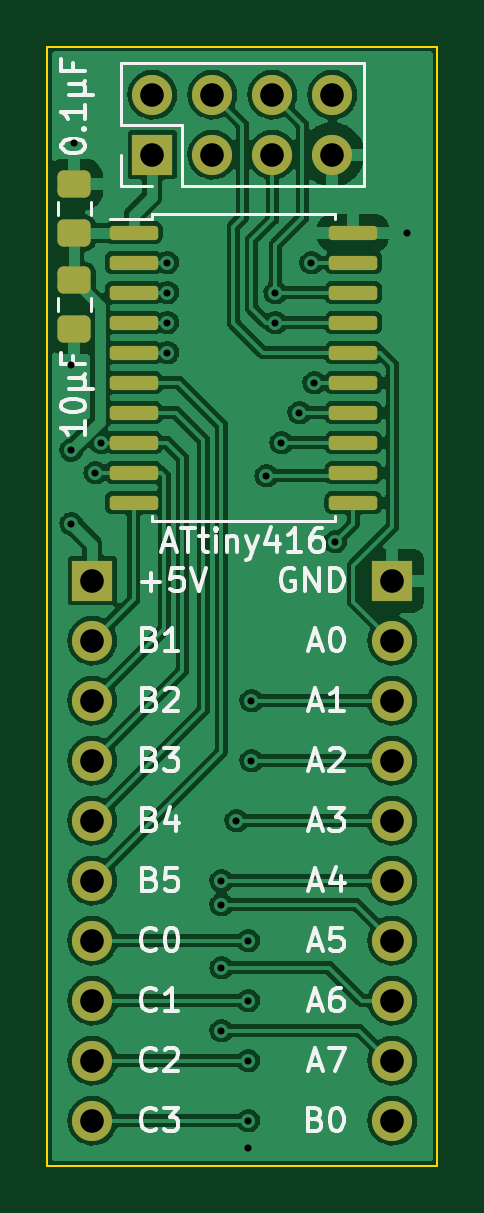
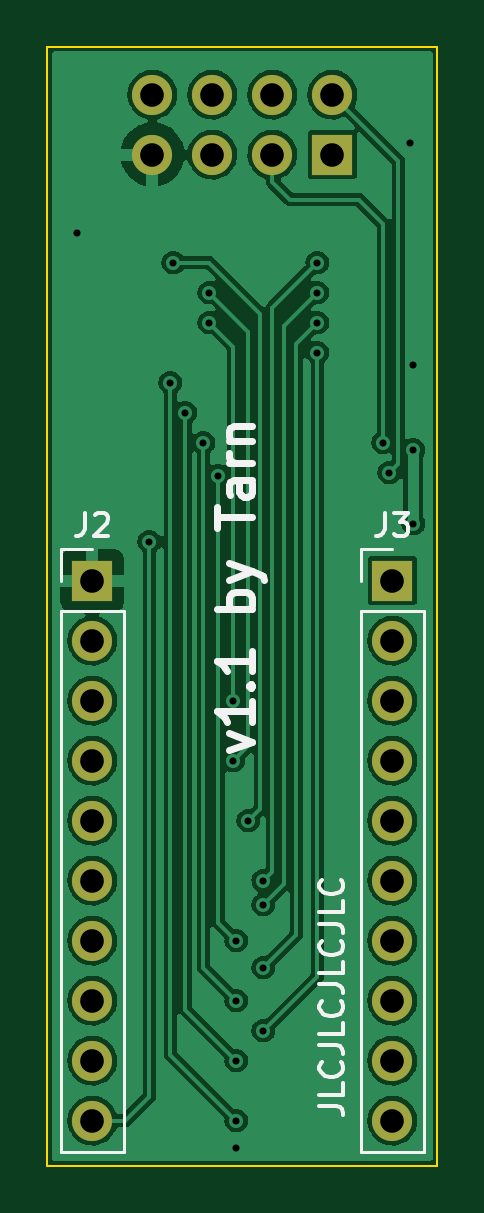
Circuit board: 11 layer files. Board 16.5 x 47.4 mm.
- bottom_copper: pcb-devboard-B_Cu.gbr (110470 bytes)
- bottom_mask: pcb-devboard-B_Mask.gbr (1349 bytes)
- paste: pcb-devboard-B_Paste.gbr (487 bytes)
- bottom_silk: pcb-devboard-B_Silkscreen.gbr (6881 bytes)
- outline: pcb-devboard-Edge_Cuts.gbr (721 bytes)
- top_copper: pcb-devboard-F_Cu.gbr (151557 bytes)
- top_mask: pcb-devboard-F_Mask.gbr (2890 bytes)
- paste: pcb-devboard-F_Paste.gbr (2028 bytes)
- top_silk: pcb-devboard-F_Silkscreen.gbr (19074 bytes)
- drill: pcb-devboard-NPTH.drl (307 bytes)
- drill: pcb-devboard-PTH.drl (1100 bytes)

=== bottom_copper: pcb-devboard-B_Cu.gbr (110470 bytes, source omitted) ===
=== bottom_mask: pcb-devboard-B_Mask.gbr ===
%TF.GenerationSoftware,KiCad,Pcbnew,6.0.11+dfsg-1~bpo11+1*%
%TF.CreationDate,2024-05-12T17:16:57+09:00*%
%TF.ProjectId,pcb-devboard,7063622d-6465-4766-926f-6172642e6b69,rev?*%
%TF.SameCoordinates,Original*%
%TF.FileFunction,Soldermask,Bot*%
%TF.FilePolarity,Negative*%
%FSLAX46Y46*%
G04 Gerber Fmt 4.6, Leading zero omitted, Abs format (unit mm)*
G04 Created by KiCad (PCBNEW 6.0.11+dfsg-1~bpo11+1) date 2024-05-12 17:16:57*
%MOMM*%
%LPD*%
G01*
G04 APERTURE LIST*
%ADD10R,1.700000X1.700000*%
%ADD11O,1.700000X1.700000*%
G04 APERTURE END LIST*
D10*
%TO.C,J4*%
X109220000Y-93726000D03*
D11*
X109220000Y-91186000D03*
X111760000Y-93726000D03*
X111760000Y-91186000D03*
X114300000Y-93726000D03*
X114300000Y-91186000D03*
X116840000Y-93726000D03*
X116840000Y-91186000D03*
%TD*%
D10*
%TO.C,J2*%
X119380000Y-111760000D03*
D11*
X119380000Y-114300000D03*
X119380000Y-116840000D03*
X119380000Y-119380000D03*
X119380000Y-121920000D03*
X119380000Y-124460000D03*
X119380000Y-127000000D03*
X119380000Y-129540000D03*
X119380000Y-132080000D03*
X119380000Y-134620000D03*
%TD*%
D10*
%TO.C,J3*%
X106680000Y-111760000D03*
D11*
X106680000Y-114300000D03*
X106680000Y-116840000D03*
X106680000Y-119380000D03*
X106680000Y-121920000D03*
X106680000Y-124460000D03*
X106680000Y-127000000D03*
X106680000Y-129540000D03*
X106680000Y-132080000D03*
X106680000Y-134620000D03*
%TD*%
M02*

=== paste: pcb-devboard-B_Paste.gbr ===
%TF.GenerationSoftware,KiCad,Pcbnew,6.0.11+dfsg-1~bpo11+1*%
%TF.CreationDate,2024-05-12T17:16:57+09:00*%
%TF.ProjectId,pcb-devboard,7063622d-6465-4766-926f-6172642e6b69,rev?*%
%TF.SameCoordinates,Original*%
%TF.FileFunction,Paste,Bot*%
%TF.FilePolarity,Positive*%
%FSLAX46Y46*%
G04 Gerber Fmt 4.6, Leading zero omitted, Abs format (unit mm)*
G04 Created by KiCad (PCBNEW 6.0.11+dfsg-1~bpo11+1) date 2024-05-12 17:16:57*
%MOMM*%
%LPD*%
G01*
G04 APERTURE LIST*
G04 APERTURE END LIST*
M02*

=== bottom_silk: pcb-devboard-B_Silkscreen.gbr ===
%TF.GenerationSoftware,KiCad,Pcbnew,6.0.11+dfsg-1~bpo11+1*%
%TF.CreationDate,2024-05-12T17:16:57+09:00*%
%TF.ProjectId,pcb-devboard,7063622d-6465-4766-926f-6172642e6b69,rev?*%
%TF.SameCoordinates,Original*%
%TF.FileFunction,Legend,Bot*%
%TF.FilePolarity,Positive*%
%FSLAX46Y46*%
G04 Gerber Fmt 4.6, Leading zero omitted, Abs format (unit mm)*
G04 Created by KiCad (PCBNEW 6.0.11+dfsg-1~bpo11+1) date 2024-05-12 17:16:57*
%MOMM*%
%LPD*%
G01*
G04 APERTURE LIST*
%ADD10C,0.150000*%
%ADD11C,0.300000*%
%ADD12C,0.120000*%
G04 APERTURE END LIST*
D10*
X109767619Y-133998690D02*
X109053333Y-133998690D01*
X108910476Y-134046309D01*
X108815238Y-134141547D01*
X108767619Y-134284404D01*
X108767619Y-134379642D01*
X108767619Y-133046309D02*
X108767619Y-133522500D01*
X109767619Y-133522500D01*
X108862857Y-132141547D02*
X108815238Y-132189166D01*
X108767619Y-132332023D01*
X108767619Y-132427261D01*
X108815238Y-132570119D01*
X108910476Y-132665357D01*
X109005714Y-132712976D01*
X109196190Y-132760595D01*
X109339047Y-132760595D01*
X109529523Y-132712976D01*
X109624761Y-132665357D01*
X109720000Y-132570119D01*
X109767619Y-132427261D01*
X109767619Y-132332023D01*
X109720000Y-132189166D01*
X109672380Y-132141547D01*
X109767619Y-131427261D02*
X109053333Y-131427261D01*
X108910476Y-131474880D01*
X108815238Y-131570119D01*
X108767619Y-131712976D01*
X108767619Y-131808214D01*
X108767619Y-130474880D02*
X108767619Y-130951071D01*
X109767619Y-130951071D01*
X108862857Y-129570119D02*
X108815238Y-129617738D01*
X108767619Y-129760595D01*
X108767619Y-129855833D01*
X108815238Y-129998690D01*
X108910476Y-130093928D01*
X109005714Y-130141547D01*
X109196190Y-130189166D01*
X109339047Y-130189166D01*
X109529523Y-130141547D01*
X109624761Y-130093928D01*
X109720000Y-129998690D01*
X109767619Y-129855833D01*
X109767619Y-129760595D01*
X109720000Y-129617738D01*
X109672380Y-129570119D01*
X109767619Y-128855833D02*
X109053333Y-128855833D01*
X108910476Y-128903452D01*
X108815238Y-128998690D01*
X108767619Y-129141547D01*
X108767619Y-129236785D01*
X108767619Y-127903452D02*
X108767619Y-128379642D01*
X109767619Y-128379642D01*
X108862857Y-126998690D02*
X108815238Y-127046309D01*
X108767619Y-127189166D01*
X108767619Y-127284404D01*
X108815238Y-127427261D01*
X108910476Y-127522500D01*
X109005714Y-127570119D01*
X109196190Y-127617738D01*
X109339047Y-127617738D01*
X109529523Y-127570119D01*
X109624761Y-127522500D01*
X109720000Y-127427261D01*
X109767619Y-127284404D01*
X109767619Y-127189166D01*
X109720000Y-127046309D01*
X109672380Y-126998690D01*
X109767619Y-126284404D02*
X109053333Y-126284404D01*
X108910476Y-126332023D01*
X108815238Y-126427261D01*
X108767619Y-126570119D01*
X108767619Y-126665357D01*
X108767619Y-125332023D02*
X108767619Y-125808214D01*
X109767619Y-125808214D01*
X108862857Y-124427261D02*
X108815238Y-124474880D01*
X108767619Y-124617738D01*
X108767619Y-124712976D01*
X108815238Y-124855833D01*
X108910476Y-124951071D01*
X109005714Y-124998690D01*
X109196190Y-125046309D01*
X109339047Y-125046309D01*
X109529523Y-124998690D01*
X109624761Y-124951071D01*
X109720000Y-124855833D01*
X109767619Y-124712976D01*
X109767619Y-124617738D01*
X109720000Y-124474880D01*
X109672380Y-124427261D01*
D11*
X113605428Y-118942571D02*
X112605428Y-118585428D01*
X113605428Y-118228285D01*
X112605428Y-116871142D02*
X112605428Y-117728285D01*
X112605428Y-117299714D02*
X114105428Y-117299714D01*
X113891142Y-117442571D01*
X113748285Y-117585428D01*
X113676857Y-117728285D01*
X112748285Y-116228285D02*
X112676857Y-116156857D01*
X112605428Y-116228285D01*
X112676857Y-116299714D01*
X112748285Y-116228285D01*
X112605428Y-116228285D01*
X112605428Y-114728285D02*
X112605428Y-115585428D01*
X112605428Y-115156857D02*
X114105428Y-115156857D01*
X113891142Y-115299714D01*
X113748285Y-115442571D01*
X113676857Y-115585428D01*
X112605428Y-112942571D02*
X114105428Y-112942571D01*
X113534000Y-112942571D02*
X113605428Y-112799714D01*
X113605428Y-112514000D01*
X113534000Y-112371142D01*
X113462571Y-112299714D01*
X113319714Y-112228285D01*
X112891142Y-112228285D01*
X112748285Y-112299714D01*
X112676857Y-112371142D01*
X112605428Y-112514000D01*
X112605428Y-112799714D01*
X112676857Y-112942571D01*
X113605428Y-111728285D02*
X112605428Y-111371142D01*
X113605428Y-111014000D02*
X112605428Y-111371142D01*
X112248285Y-111514000D01*
X112176857Y-111585428D01*
X112105428Y-111728285D01*
X114105428Y-109514000D02*
X114105428Y-108656857D01*
X112605428Y-109085428D02*
X114105428Y-109085428D01*
X112605428Y-107514000D02*
X113391142Y-107514000D01*
X113534000Y-107585428D01*
X113605428Y-107728285D01*
X113605428Y-108014000D01*
X113534000Y-108156857D01*
X112676857Y-107514000D02*
X112605428Y-107656857D01*
X112605428Y-108014000D01*
X112676857Y-108156857D01*
X112819714Y-108228285D01*
X112962571Y-108228285D01*
X113105428Y-108156857D01*
X113176857Y-108014000D01*
X113176857Y-107656857D01*
X113248285Y-107514000D01*
X112605428Y-106799714D02*
X113605428Y-106799714D01*
X113319714Y-106799714D02*
X113462571Y-106728285D01*
X113534000Y-106656857D01*
X113605428Y-106514000D01*
X113605428Y-106371142D01*
X113605428Y-105871142D02*
X112605428Y-105871142D01*
X113462571Y-105871142D02*
X113534000Y-105799714D01*
X113605428Y-105656857D01*
X113605428Y-105442571D01*
X113534000Y-105299714D01*
X113391142Y-105228285D01*
X112605428Y-105228285D01*
D10*
%TO.C,J2*%
X119713333Y-108882380D02*
X119713333Y-109596666D01*
X119760952Y-109739523D01*
X119856190Y-109834761D01*
X119999047Y-109882380D01*
X120094285Y-109882380D01*
X119284761Y-108977619D02*
X119237142Y-108930000D01*
X119141904Y-108882380D01*
X118903809Y-108882380D01*
X118808571Y-108930000D01*
X118760952Y-108977619D01*
X118713333Y-109072857D01*
X118713333Y-109168095D01*
X118760952Y-109310952D01*
X119332380Y-109882380D01*
X118713333Y-109882380D01*
%TO.C,J3*%
X107013333Y-108882380D02*
X107013333Y-109596666D01*
X107060952Y-109739523D01*
X107156190Y-109834761D01*
X107299047Y-109882380D01*
X107394285Y-109882380D01*
X106632380Y-108882380D02*
X106013333Y-108882380D01*
X106346666Y-109263333D01*
X106203809Y-109263333D01*
X106108571Y-109310952D01*
X106060952Y-109358571D01*
X106013333Y-109453809D01*
X106013333Y-109691904D01*
X106060952Y-109787142D01*
X106108571Y-109834761D01*
X106203809Y-109882380D01*
X106489523Y-109882380D01*
X106584761Y-109834761D01*
X106632380Y-109787142D01*
D12*
%TO.C,J2*%
X120710000Y-113030000D02*
X118050000Y-113030000D01*
X118050000Y-113030000D02*
X118050000Y-135950000D01*
X120710000Y-113030000D02*
X120710000Y-135950000D01*
X120710000Y-110430000D02*
X119380000Y-110430000D01*
X120710000Y-111760000D02*
X120710000Y-110430000D01*
X120710000Y-135950000D02*
X118050000Y-135950000D01*
%TO.C,J3*%
X108010000Y-110430000D02*
X106680000Y-110430000D01*
X108010000Y-111760000D02*
X108010000Y-110430000D01*
X108010000Y-113030000D02*
X108010000Y-135950000D01*
X108010000Y-135950000D02*
X105350000Y-135950000D01*
X108010000Y-113030000D02*
X105350000Y-113030000D01*
X105350000Y-113030000D02*
X105350000Y-135950000D01*
%TD*%
M02*

=== outline: pcb-devboard-Edge_Cuts.gbr ===
%TF.GenerationSoftware,KiCad,Pcbnew,6.0.11+dfsg-1~bpo11+1*%
%TF.CreationDate,2024-05-12T17:16:57+09:00*%
%TF.ProjectId,pcb-devboard,7063622d-6465-4766-926f-6172642e6b69,rev?*%
%TF.SameCoordinates,Original*%
%TF.FileFunction,Profile,NP*%
%FSLAX46Y46*%
G04 Gerber Fmt 4.6, Leading zero omitted, Abs format (unit mm)*
G04 Created by KiCad (PCBNEW 6.0.11+dfsg-1~bpo11+1) date 2024-05-12 17:16:57*
%MOMM*%
%LPD*%
G01*
G04 APERTURE LIST*
%TA.AperFunction,Profile*%
%ADD10C,0.100000*%
%TD*%
G04 APERTURE END LIST*
D10*
X104775000Y-136525000D02*
X121285000Y-136525000D01*
X121285000Y-136525000D02*
X121285000Y-89154000D01*
X121285000Y-89154000D02*
X104775000Y-89154000D01*
X104775000Y-89154000D02*
X104775000Y-136525000D01*
M02*

=== top_copper: pcb-devboard-F_Cu.gbr (151557 bytes, source omitted) ===
=== top_mask: pcb-devboard-F_Mask.gbr (2890 bytes, source withheld) ===
=== paste: pcb-devboard-F_Paste.gbr (2028 bytes, source withheld) ===
=== top_silk: pcb-devboard-F_Silkscreen.gbr (19074 bytes, source omitted) ===
=== drill: pcb-devboard-NPTH.drl ===
M48
; DRILL file {KiCad 6.0.11+dfsg-1~bpo11+1} date Sun 12 May 2024 05:16:56 PM JST
; FORMAT={-:-/ absolute / inch / decimal}
; #@! TF.CreationDate,2024-05-12T17:16:56+09:00
; #@! TF.GenerationSoftware,Kicad,Pcbnew,6.0.11+dfsg-1~bpo11+1
; #@! TF.FileFunction,NonPlated,1,2,NPTH
FMAT,2
INCH
%
G90
G05
T0
M30

=== drill: pcb-devboard-PTH.drl ===
M48
; DRILL file {KiCad 6.0.11+dfsg-1~bpo11+1} date Sun 12 May 2024 05:16:56 PM JST
; FORMAT={-:-/ absolute / inch / decimal}
; #@! TF.CreationDate,2024-05-12T17:16:56+09:00
; #@! TF.GenerationSoftware,Kicad,Pcbnew,6.0.11+dfsg-1~bpo11+1
; #@! TF.FileFunction,Plated,1,2,PTH
FMAT,2
INCH
; #@! TA.AperFunction,Plated,PTH,ViaDrill
T1C0.0118
; #@! TA.AperFunction,Plated,PTH,ComponentDrill
T2C0.0394
%
G90
G05
T1
X4.165Y-4.04
X4.165Y-4.1824
X4.165Y-4.305
X4.17Y-3.67
X4.205Y-4.22
X4.215Y-4.17
X4.325Y-3.87
X4.325Y-3.92
X4.325Y-3.97
X4.325Y-4.02
X4.415Y-4.9
X4.415Y-4.94
X4.415Y-5.045
X4.415Y-5.15
X4.44Y-4.8
X4.46Y-5.0
X4.46Y-5.1
X4.46Y-5.2
X4.46Y-5.3
X4.46Y-5.345
X4.465Y-4.6
X4.465Y-4.7
X4.49Y-4.225
X4.505Y-3.92
X4.505Y-3.97
X4.515Y-4.17
X4.545Y-4.12
X4.565Y-3.87
X4.57Y-4.07
X4.605Y-4.335
X4.725Y-3.82
T2
X4.2Y-4.4
X4.2Y-4.5
X4.2Y-4.6
X4.2Y-4.7
X4.2Y-4.8
X4.2Y-4.9
X4.2Y-5.0
X4.2Y-5.1
X4.2Y-5.2
X4.2Y-5.3
X4.3Y-3.59
X4.3Y-3.69
X4.4Y-3.59
X4.4Y-3.69
X4.5Y-3.59
X4.5Y-3.69
X4.6Y-3.59
X4.6Y-3.69
X4.7Y-4.4
X4.7Y-4.5
X4.7Y-4.6
X4.7Y-4.7
X4.7Y-4.8
X4.7Y-4.9
X4.7Y-5.0
X4.7Y-5.1
X4.7Y-5.2
X4.7Y-5.3
T0
M30

